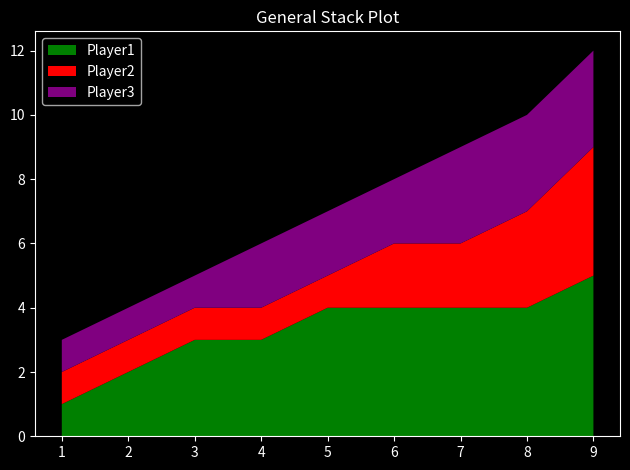

Recreate this plot in Python.
import matplotlib.pyplot as plt

# plt.style.use('fivethirtyeight')
plt.style.use('dark_background')
#plt.xkcd()


minutes = [x for x in range(1, 10)] # minutes

player1 = [1, 2, 3, 3, 4, 4, 4, 4, 5]   # point per minute
player2 = [1, 1, 1, 1, 1, 2, 2, 3, 4]
player3 = [1, 1, 1, 2, 2, 2, 3, 3, 3]

labels = ['Player1', 'Player2', 'Player3']
colors = ['green', 'red', 'purple']
#plt.pie([1, 1, 1], labels=['PLayer1,', 'Player2', 'Player3']) # [1, 1, 1] --> score for first minute hardcoded.

plt.stackplot(minutes, player1, player2, player3, labels=labels, colors=colors)

plt.title('General Stack Plot')
plt.tight_layout()

plt.legend(loc='upper left') # can also pass a tuple containing the co-ordinates.


plt.show()

